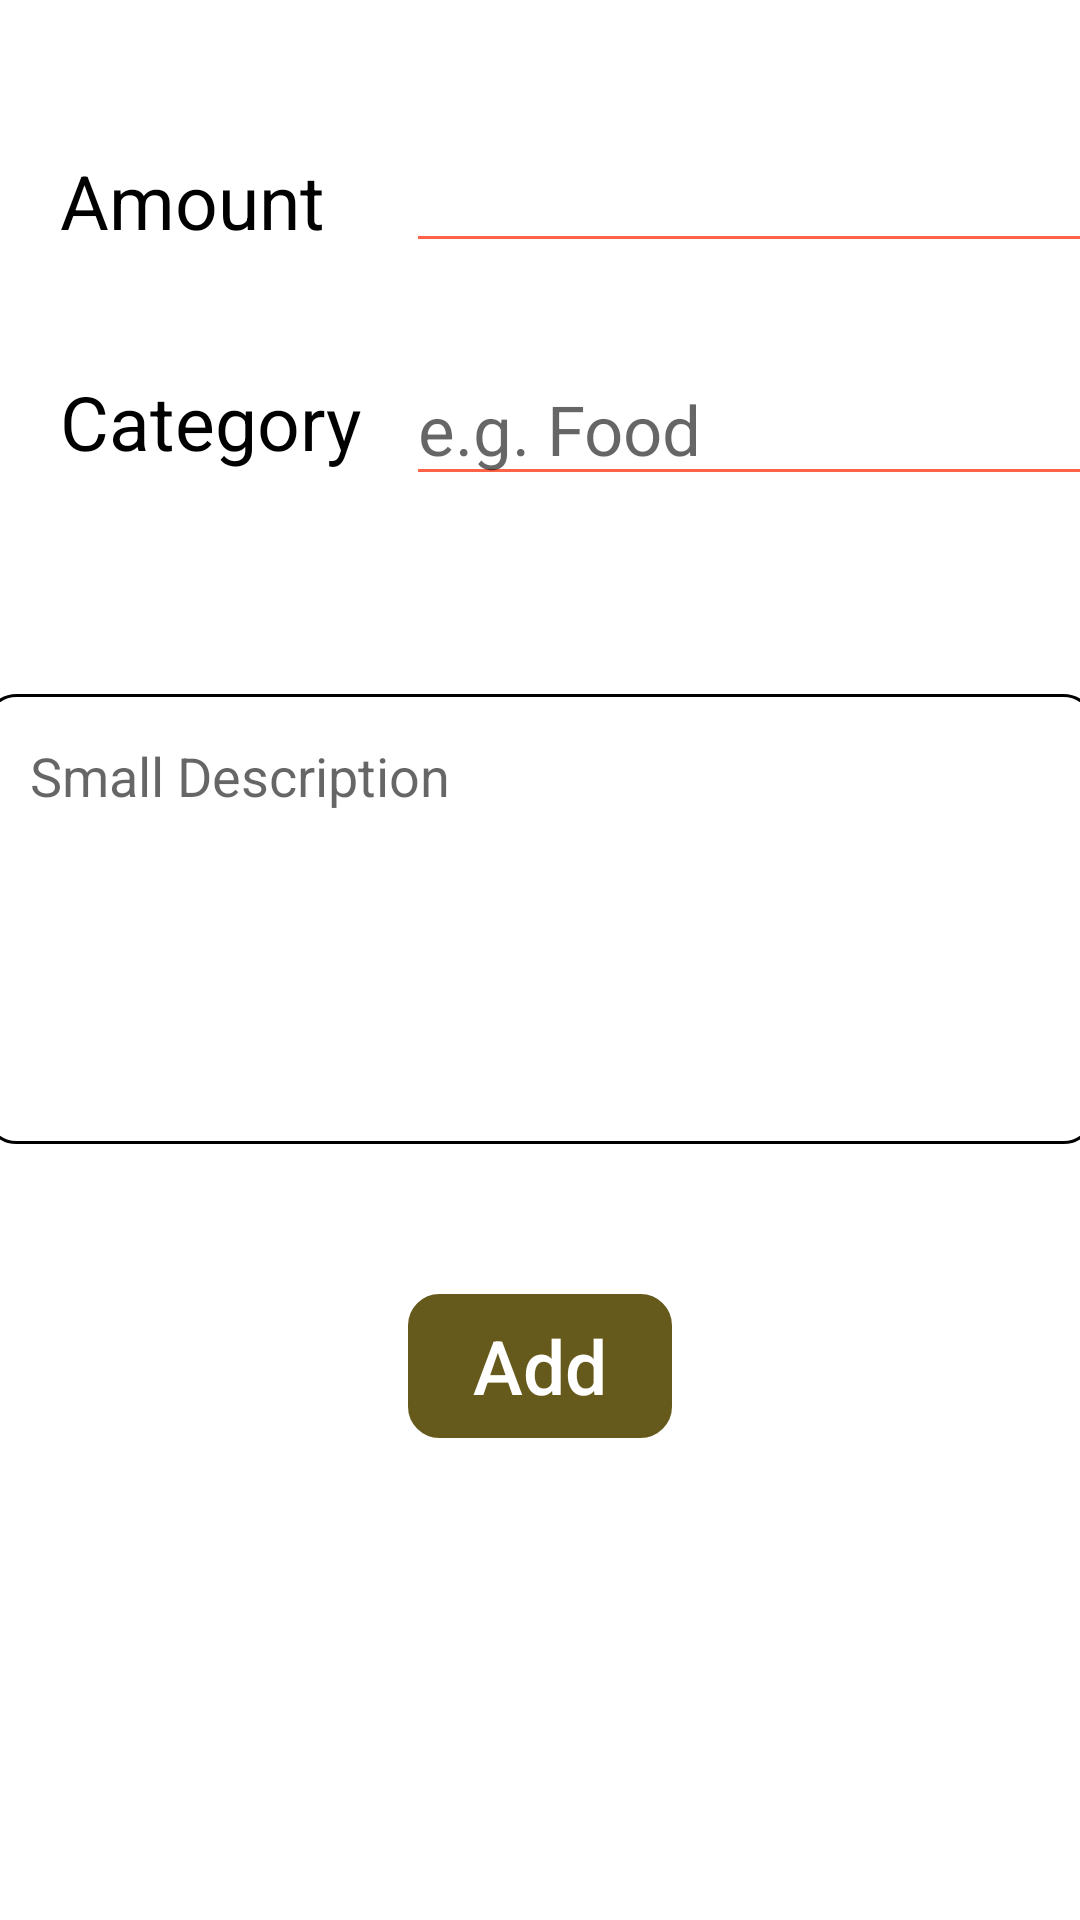

Here is an Android app screen rendered from its layout file. Give the layout XML and the strings, colors and styles it references.
<!-- AndroidManifest.xml: application theme Theme.ExpenseTracker -->
<!-- res/layout/add_expense.xml -->
<?xml version="1.0" encoding="utf-8"?>
<RelativeLayout
    xmlns:android="http://schemas.android.com/apk/res/android"
    xmlns:tools="http://schemas.android.com/tools"
    android:id="@+id/rLayoutExpense"
    android:layout_width="match_parent"
    android:layout_height="match_parent"
    android:background="@color/black"
    tools:context=".addExpense">

    <TextView
        android:layout_width="100dp"
        android:layout_height="wrap_content"
        android:layout_marginStart="15dp"
        android:layout_marginTop="40dp"
        android:gravity="center"
        android:text="@string/expense"
        android:textColor="@color/white"
        android:textSize="25sp"
        android:textStyle="bold"
        tools:ignore="TextSizeCheck,VisualLintOverlap" />

    <LinearLayout
        android:layout_width="match_parent"
        android:layout_height="820dp"
        android:background="@color/white"
        android:layout_alignParentBottom="true"
        android:orientation="vertical">

        <LinearLayout
            android:layout_width="match_parent"
            android:layout_height="wrap_content"
            android:background="@color/white"
            android:orientation="horizontal">

            <LinearLayout
                android:layout_marginTop="50dp"
                android:layout_width="wrap_content"
                android:layout_height="wrap_content"
                android:orientation="vertical">

                <TextView
                    android:id="@+id/txtAmount"
                    android:layout_width="wrap_content"
                    android:layout_height="wrap_content"
                    android:text="@string/amount"
                    android:textSize="25sp"
                    android:layout_marginStart="20dp"
                    android:textColor="@color/black"/>

                <TextView
                    android:id="@+id/txtCategory"
                    android:layout_width="wrap_content"
                    android:layout_height="wrap_content"
                    android:text="@string/category"
                    android:textSize="25sp"
                    android:layout_marginStart="20dp"
                    android:textColor="@color/black"
                    android:layout_marginTop="40dp"/>

            </LinearLayout>

            <LinearLayout
                android:layout_marginTop="40dp"
                android:layout_width="match_parent"
                android:layout_height="wrap_content"
                android:orientation="vertical"
                android:layout_marginStart="15dp">

                <EditText
                    android:id="@+id/edtAmount"
                    android:layout_width="250dp"
                    android:layout_height="wrap_content"
                    android:backgroundTint="@color/tomato"
                    android:inputType="numberDecimal"
                    android:textSize="23sp"
                    tools:ignore="Autofill,LabelFor,SpeakableTextPresentCheck" />

                <EditText
                    android:id="@+id/edtCategory"
                    android:layout_width="250dp"
                    android:layout_height="wrap_content"
                    android:inputType="text"
                    android:backgroundTint="@color/tomato"
                    android:textSize="23sp"
                    android:hint="@string/hintExample"
                    tools:ignore="Autofill"
                    android:layout_marginTop="30dp"/>

            </LinearLayout>

        </LinearLayout>

        <LinearLayout
            android:layout_marginTop="20dp"
            android:layout_width="match_parent"
            android:layout_height="340dp"
            android:orientation="vertical"
            android:gravity="center">

            <EditText
                android:id="@+id/edtDesc"
                android:layout_width="370dp"
                android:layout_height="150dp"
                android:hint="@string/hintDes"
                android:padding="15dp"
                android:gravity="start"
                android:background="@drawable/box"
                android:inputType="text"
                tools:ignore="AutoFill"/>

            <Button
                android:id="@+id/btnAdd"
                android:layout_marginTop="50dp"
                android:layout_width="wrap_content"
                android:layout_height="wrap_content"
                android:text="@string/btnAdd"
                android:background="@drawable/box"
                android:backgroundTint="@color/darkYellow"
                android:textSize="25sp"
                android:textColor="@color/white"
                android:textAllCaps="false"/>
        </LinearLayout>

    </LinearLayout>

</RelativeLayout>
<!-- resources referenced by this layout -->
<resources>
  <color name="black">#FF000000</color>
  <color name="darkYellow">#655A1B</color>
  <color name="tomato">#FF6347</color>
  <color name="white">#FFFFFFFF</color>
  <!-- drawable box (drawable) -->
  <?xml version="1.0" encoding="utf-8"?>
  <shape
      xmlns:android="http://schemas.android.com/apk/res/android"
      android:shape="rectangle">
  
      <stroke
          android:width="1dp"
          android:color="@color/black"/>
  
      <corners
          android:radius="10dp"/>
  
  </shape>
  <string name="amount">Amount</string>
  <string name="btnAdd">Add</string>
  <string name="category">Category</string>
  <string name="expense">Expense</string>
  <string name="hintDes">Small Description</string>
  <string name="hintExample">e.g. Food</string>
  <style name="Theme.ExpenseTracker" parent="Base.Theme.ExpenseTracker" />
  <style name="Base.Theme.ExpenseTracker" parent="Theme.AppCompat.Light.NoActionBar">
          
          
      </style>
</resources>
